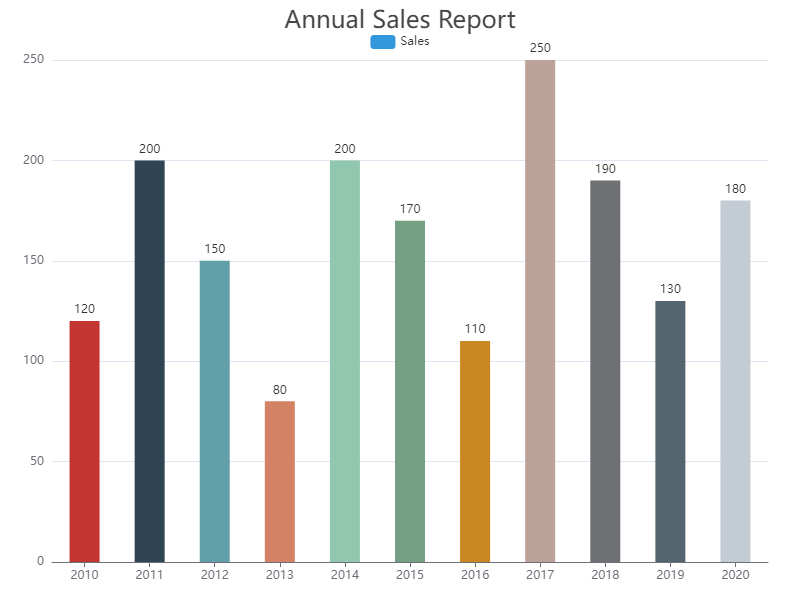

Values plotted in this chart, from the file beside it:
Year, Sales
2010, 120
2011, 200
2012, 150
2013, 80
2014, 200
2015, 170
2016, 110
2017, 250
2018, 190
2019, 130
2020, 180
